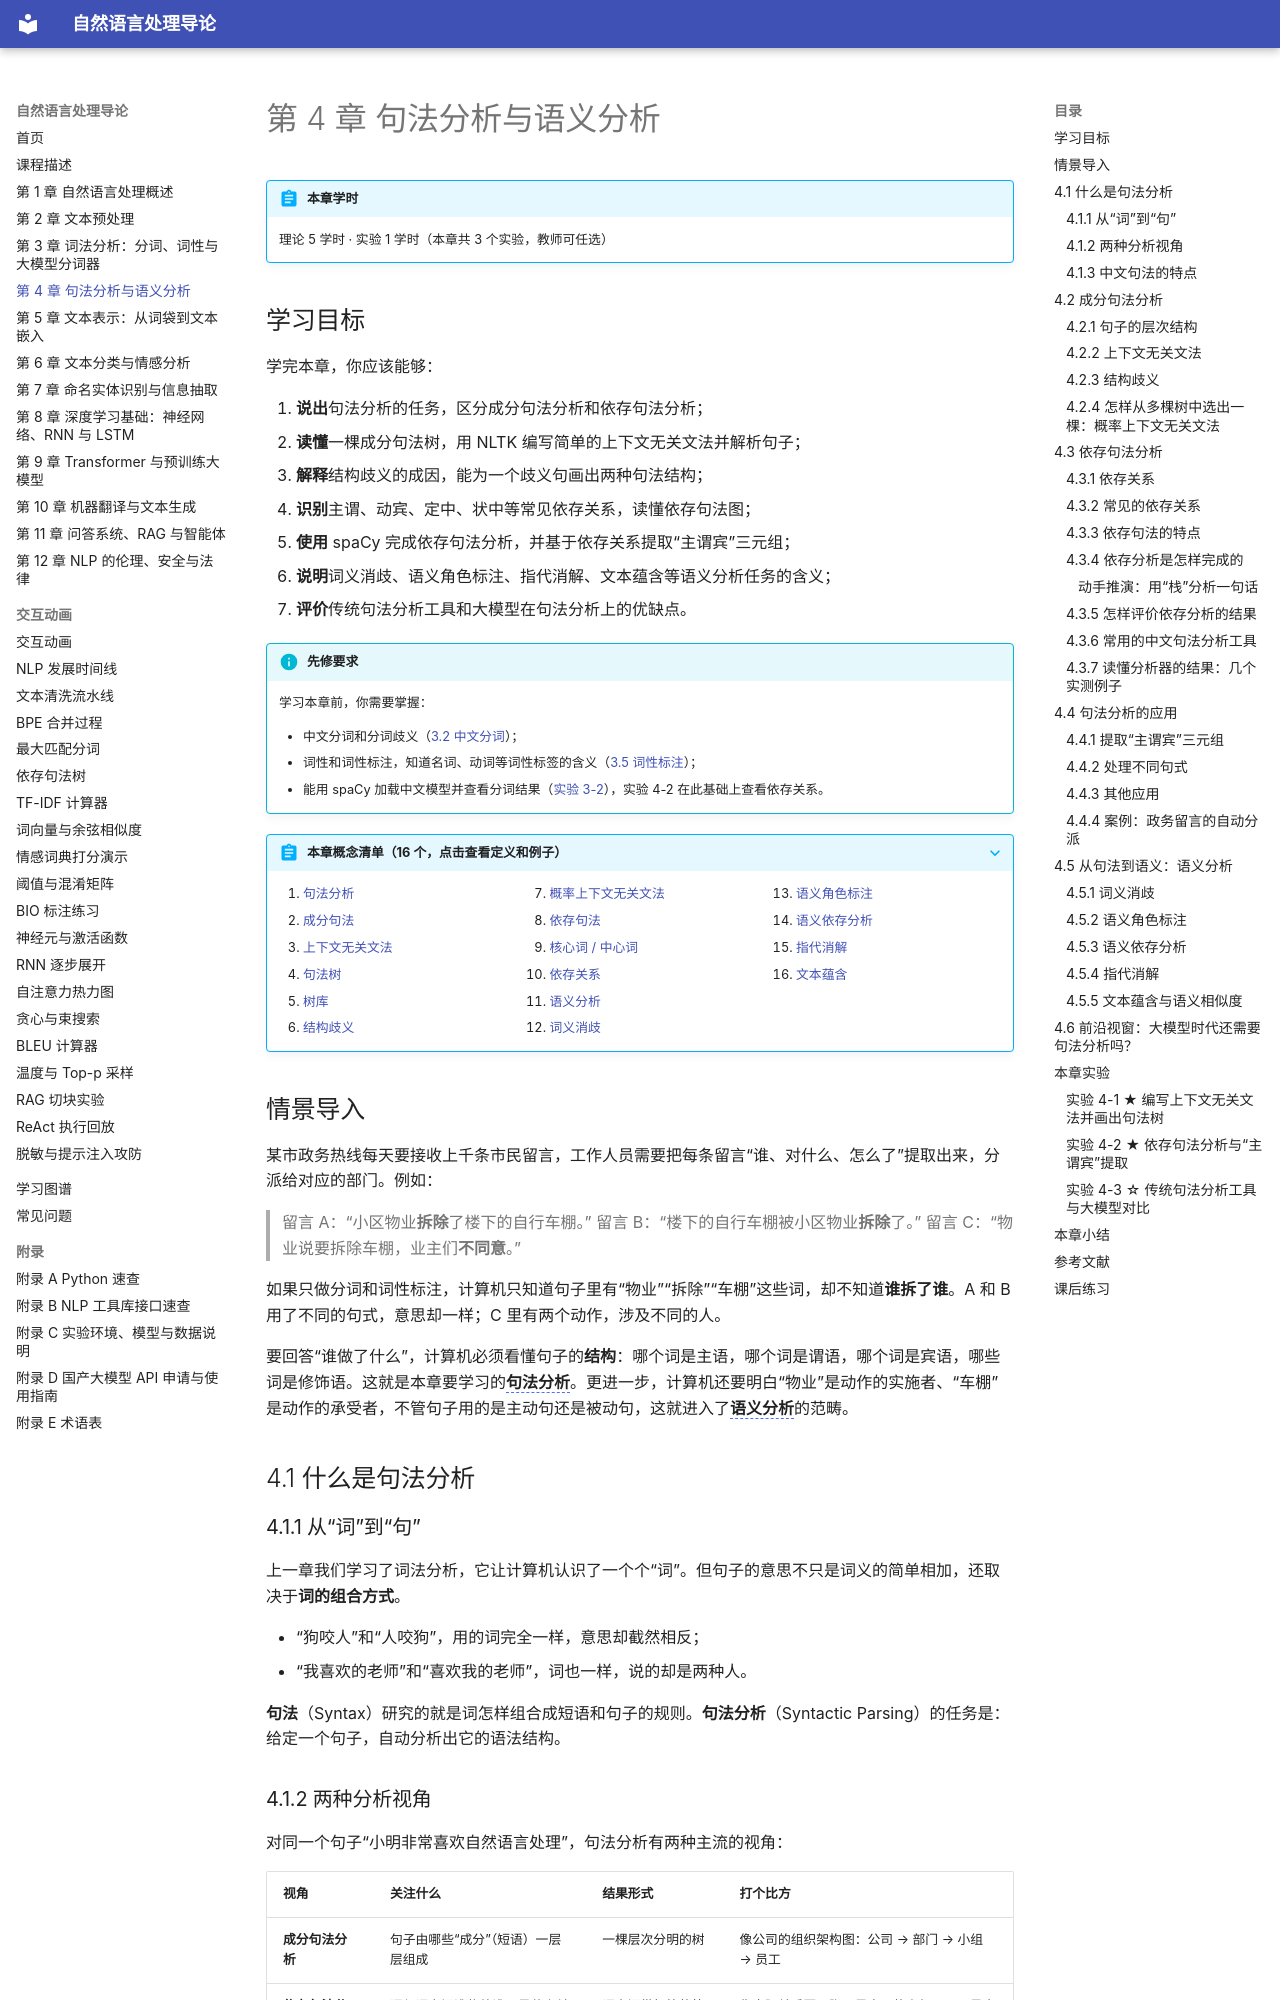

repository: MingziFu9/nlp-textbook · page: chapters/04-syntax/index.html · generator: mkdocs

---
title: 第 4 章 句法分析与语义分析
description: 学习成分句法与依存句法的基本概念、上下文无关文法、常见依存关系，了解词义消歧、语义角色标注、指代消解、文本蕴含等语义分析任务，并对比传统工具与大模型
---

# 第 4 章 句法分析与语义分析

!!! abstract "本章学时"
    理论 5 学时 · 实验 1 学时（本章共 3 个实验，教师可任选）

## 学习目标

学完本章，你应该能够：

1. **说出**句法分析的任务，区分成分句法分析和依存句法分析；
2. **读懂**一棵成分句法树，用 NLTK 编写简单的上下文无关文法并解析句子；
3. **解释**结构歧义的成因，能为一个歧义句画出两种句法结构；
4. **识别**主谓、动宾、定中、状中等常见依存关系，读懂依存句法图；
5. **使用** spaCy 完成依存句法分析，并基于依存关系提取“主谓宾”三元组；
6. **说明**词义消歧、语义角色标注、指代消解、文本蕴含等语义分析任务的含义；
7. **评价**传统句法分析工具和大模型在句法分析上的优缺点。

!!! info "先修要求"
    学习本章前，你需要掌握：

    - 中文分词和分词歧义（[3.2 中文分词](../03-lexical/index.md#32)）；
    - 词性和词性标注，知道名词、动词等词性标签的含义（[3.5 词性标注](../03-lexical/index.md#35)）；
    - 能用 spaCy 加载中文模型并查看分词结果（[实验 3-2](../03-lexical/index.md#3-2-jieba-spacy)），实验 4-2 在此基础上查看依存关系。

??? abstract "本章概念清单（16 个，点击查看定义和例子）"
    1. [句法分析](../../appendix/glossary.md#g-句法分析)
    2. [成分句法](../../appendix/glossary.md#g-成分句法)
    3. [上下文无关文法](../../appendix/glossary.md#g-上下文无关文法)
    4. [句法树](../../appendix/glossary.md#g-句法树)
    5. [树库](../../appendix/glossary.md#g-树库)
    6. [结构歧义](../../appendix/glossary.md#g-结构歧义)
    7. [概率上下文无关文法](../../appendix/glossary.md#g-概率上下文无关文法)
    8. [依存句法](../../appendix/glossary.md#g-依存句法)
    9. [核心词 / 中心词](../../appendix/glossary.md#g-核心词-中心词)
    10. [依存关系](../../appendix/glossary.md#g-依存关系)
    11. [语义分析](../../appendix/glossary.md#g-语义分析)
    12. [词义消歧](../../appendix/glossary.md#g-词义消歧)
    13. [语义角色标注](../../appendix/glossary.md#g-语义角色标注)
    14. [语义依存分析](../../appendix/glossary.md#g-语义依存分析)
    15. [指代消解](../../appendix/glossary.md#g-指代消解)
    16. [文本蕴含](../../appendix/glossary.md#g-文本蕴含)
